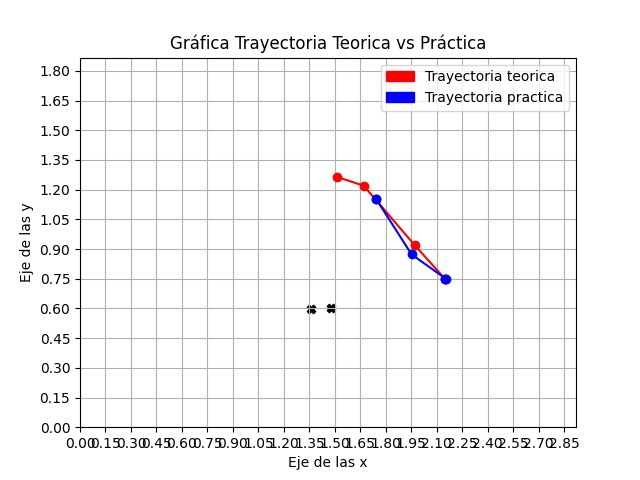

The data file committed next to this chart (first rows):
Tray_omni_x, Tray_omni_y, Tray_gen_x, Tray_gen_y
2148, 750, 2148, 750
2153, 750, 2148, 750
1952, 873, 1970, 920
1744, 1152, 1670, 1220
1744, 1152, 1514, 1264
